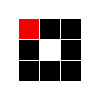
t = 0.00 s
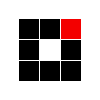
t = 0.31 s
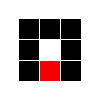
t = 0.63 s
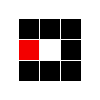
t = 0.94 s
t = 1.25 s: frame unchanged from t = 0.31 s, image omitted
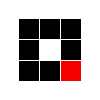
t = 1.53 s

The animated SVG that drew these frames (rendered in a browser with its animation timeline set to each time). Animation: 8 SMIL elements (animate=8); one cycle of 1.88 s, repeats indefinitely.

<svg xmlns="http://www.w3.org/2000/svg" style="shape-rendering:auto;background:0 0;margin:auto;display:block" width="100" height="100" preserveAspectRatio="xMidYMid"><path d="M19 19h20v20H19z"><animate attributeName="fill" values="#f30000;#000000;#000000" keyTimes="0;0.125;1" dur="1s" repeatCount="indefinite" begin="0s" calcMode="discrete"/></path><path d="M40 19h20v20H40z"><animate attributeName="fill" values="#f30000;#000000;#000000" keyTimes="0;0.125;1" dur="1s" repeatCount="indefinite" begin="0.125s" calcMode="discrete"/></path><path d="M61 19h20v20H61z"><animate attributeName="fill" values="#f30000;#000000;#000000" keyTimes="0;0.125;1" dur="1s" repeatCount="indefinite" begin="0.25s" calcMode="discrete"/></path><path d="M19 40h20v20H19z"><animate attributeName="fill" values="#f30000;#000000;#000000" keyTimes="0;0.125;1" dur="1s" repeatCount="indefinite" begin="0.875s" calcMode="discrete"/></path><path d="M61 40h20v20H61z"><animate attributeName="fill" values="#f30000;#000000;#000000" keyTimes="0;0.125;1" dur="1s" repeatCount="indefinite" begin="0.375s" calcMode="discrete"/></path><path d="M19 61h20v20H19z"><animate attributeName="fill" values="#f30000;#000000;#000000" keyTimes="0;0.125;1" dur="1s" repeatCount="indefinite" begin="0.75s" calcMode="discrete"/></path><path d="M40 61h20v20H40z"><animate attributeName="fill" values="#f30000;#000000;#000000" keyTimes="0;0.125;1" dur="1s" repeatCount="indefinite" begin="0.625s" calcMode="discrete"/></path><path d="M61 61h20v20H61z"><animate attributeName="fill" values="#f30000;#000000;#000000" keyTimes="0;0.125;1" dur="1s" repeatCount="indefinite" begin="0.5s" calcMode="discrete"/></path></svg>